Run: headless pygame with SDL's dummy video driver; simulated clock (each Clock.tick advances the game by its frame time, no real sleeping); random seed 0; keys injected as events and as key.get_pressed() state; mouse plan: one left click at the window centre at the start of phase 2, then a move to the lower-right quarter at the start of phase 3; restart key SPACE tapped at the start of phases 3 and 4.
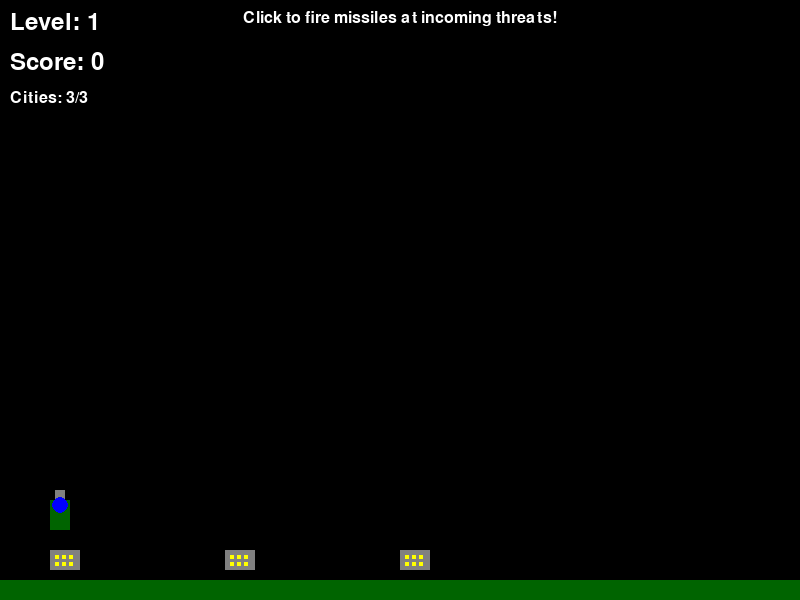
Frame 1 of 4 · flips 1–60 · no input
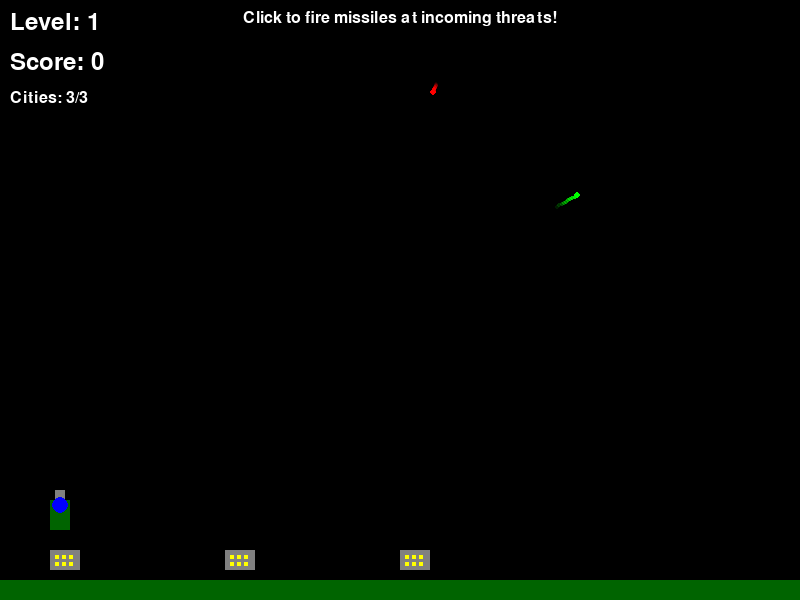
Frame 2 of 4 · flips 61–180 · clicked the window centre · tapped SPACE, RETURN · held RIGHT (→), D
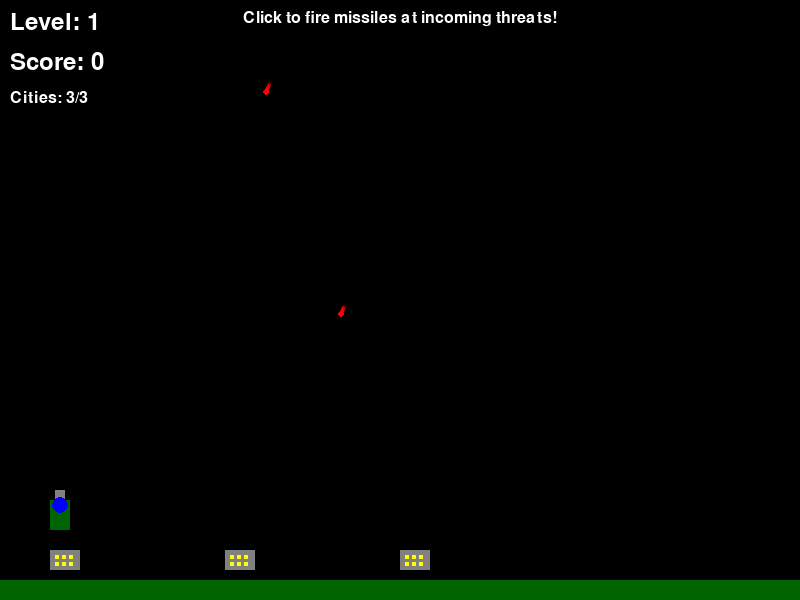
Frame 3 of 4 · flips 181–300 · moved the mouse to the lower-right quarter · tapped SPACE · held DOWN (↓), S
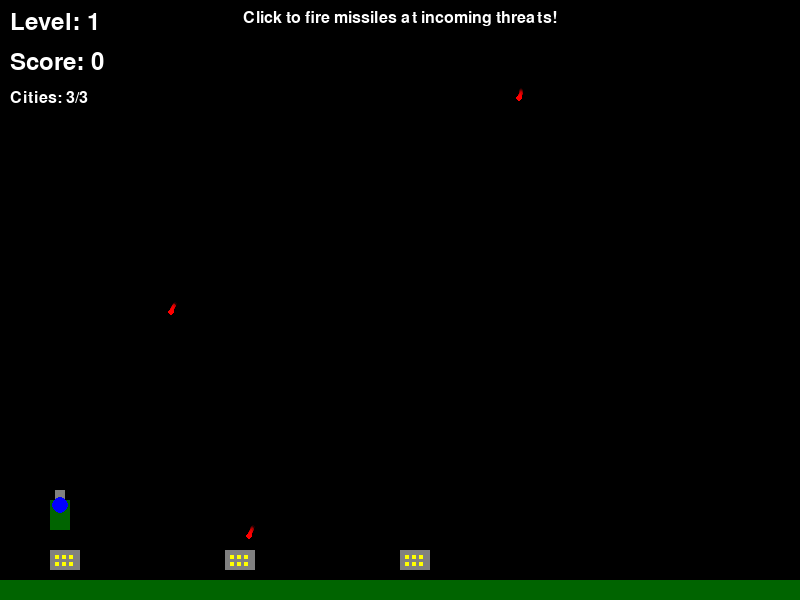
Frame 4 of 4 · flips 301–420 · tapped SPACE · held LEFT (←), A, UP (↑), W

The pygame program that drew these frames:

import pygame
import math
import random
import sys
from typing import List, Tuple, Optional

# Initialize pygame
pygame.init()

# Constants
SCREEN_WIDTH = 800
SCREEN_HEIGHT = 600
FPS = 60

# Colors
BLACK = (0, 0, 0)
WHITE = (255, 255, 255)
RED = (255, 0, 0)
GREEN = (0, 255, 0)
BLUE = (0, 0, 255)
YELLOW = (255, 255, 0)
ORANGE = (255, 165, 0)
GRAY = (128, 128, 128)
DARK_GREEN = (0, 100, 0)
BROWN = (139, 69, 19)

class City:
    def __init__(self, x: int, y: int):
        self.x = x
        self.y = y
        self.width = 30
        self.height = 20
        self.destroyed = False
        self.health = 100
        
    def draw(self, screen):
        if not self.destroyed:
            # City building
            pygame.draw.rect(screen, GRAY, (self.x, self.y, self.width, self.height))
            # Windows
            for i in range(3):
                for j in range(2):
                    window_x = self.x + 5 + i * 7
                    window_y = self.y + 5 + j * 7
                    pygame.draw.rect(screen, YELLOW, (window_x, window_y, 4, 4))
        else:
            # Destroyed city (rubble)
            pygame.draw.rect(screen, BROWN, (self.x, self.y, self.width, self.height))
            # Rubble details
            for i in range(5):
                rubble_x = self.x + random.randint(0, self.width - 5)
                rubble_y = self.y + random.randint(0, self.height - 5)
                pygame.draw.circle(screen, DARK_GREEN, (rubble_x, rubble_y), 2)

class MissileLauncher:
    def __init__(self, x: int, y: int):
        self.x = x
        self.y = y
        self.width = 20
        self.height = 30
        self.reload_time = 0
        self.reload_delay = 30  # frames between shots
        
    def draw(self, screen):
        # Launcher base
        pygame.draw.rect(screen, DARK_GREEN, (self.x, self.y, self.width, self.height))
        # Launcher barrel
        pygame.draw.rect(screen, GRAY, (self.x + 5, self.y - 10, 10, 15))
        # Radar dish
        pygame.draw.circle(screen, BLUE, (self.x + self.width // 2, self.y + 5), 8)
        
    def can_fire(self) -> bool:
        return self.reload_time <= 0
        
    def fire(self):
        if self.can_fire():
            self.reload_time = self.reload_delay
            return True
        return False
        
    def update(self):
        if self.reload_time > 0:
            self.reload_time -= 1

class Missile:
    def __init__(self, x: int, y: int, target_x: int, target_y: int, speed: float, is_defense: bool = False):
        self.x = x
        self.y = y
        self.target_x = target_x
        self.target_y = target_y
        self.speed = speed
        self.is_defense = is_defense
        self.exploded = False
        self.explosion_radius = 0
        self.max_explosion_radius = 30
        self.explosion_duration = 0
        self.max_explosion_duration = 20
        
        # Calculate direction
        dx = target_x - x
        dy = target_y - y
        distance = math.sqrt(dx**2 + dy**2)
        if distance > 0:
            self.dx = (dx / distance) * speed
            self.dy = (dy / distance) * speed
        else:
            self.dx = 0
            self.dy = speed
            
    def update(self):
        if not self.exploded:
            self.x += self.dx
            self.y += self.dy
        else:
            self.explosion_duration += 1
            if self.explosion_duration < self.max_explosion_duration:
                self.explosion_radius = (self.explosion_duration / self.max_explosion_duration) * self.max_explosion_radius
                
    def draw(self, screen):
        if not self.exploded:
            # Missile body
            color = GREEN if self.is_defense else RED
            pygame.draw.circle(screen, color, (int(self.x), int(self.y)), 3)
            # Missile trail
            trail_length = 10
            for i in range(1, trail_length + 1):
                alpha = 255 - (i * 255 // trail_length)
                trail_color = (*color, alpha)
                trail_surface = pygame.Surface((6, 6), pygame.SRCALPHA)
                pygame.draw.circle(trail_surface, trail_color, (3, 3), 2)
                trail_x = int(self.x - self.dx * i * 0.5)
                trail_y = int(self.y - self.dy * i * 0.5)
                screen.blit(trail_surface, (trail_x - 3, trail_y - 3))
        else:
            # Explosion
            if self.explosion_duration < self.max_explosion_duration:
                alpha = 255 - (self.explosion_duration * 255 // self.max_explosion_duration)
                explosion_color = (*ORANGE, alpha)
                explosion_surface = pygame.Surface((self.explosion_radius * 2, self.explosion_radius * 2), pygame.SRCALPHA)
                pygame.draw.circle(explosion_surface, explosion_color, (self.explosion_radius, self.explosion_radius), self.explosion_radius)
                screen.blit(explosion_surface, (int(self.x - self.explosion_radius), int(self.y - self.explosion_radius)))
                
    def check_collision(self, other_missile) -> bool:
        if self.exploded or other_missile.exploded:
            return False
        distance = math.sqrt((self.x - other_missile.x)**2 + (self.y - other_missile.y)**2)
        return distance < 10
        
    def check_city_hit(self, city) -> bool:
        if self.exploded or city.destroyed:
            return False
        return (self.x >= city.x and self.x <= city.x + city.width and 
                self.y >= city.y and self.y <= city.y + city.height)

class Game:
    def __init__(self):
        self.screen = pygame.display.set_mode((SCREEN_WIDTH, SCREEN_HEIGHT))
        pygame.display.set_caption("Missile Defender")
        self.clock = pygame.time.Clock()
        self.font = pygame.font.Font(None, 36)
        self.small_font = pygame.font.Font(None, 24)
        
        self.level = 1
        self.score = 0
        self.cities = []
        self.launchers = []
        self.attack_missiles = []
        self.defense_missiles = []
        self.game_state = "playing"  # "playing", "game_over", "victory"
        
        self.setup_level()
        
    def setup_level(self):
        # Clear existing objects
        self.cities.clear()
        self.launchers.clear()
        self.attack_missiles.clear()
        self.defense_missiles.clear()
        
        # Setup based on level
        if self.level == 1:
            # Level 1: 1 launcher, 3 cities, slow missiles
            self.setup_cities(3)
            self.setup_launchers(1)
            self.missile_spawn_rate = 120  # frames between missile spawns
            self.missile_speed = 2.0
            self.missiles_per_wave = 5
        elif self.level == 2:
            # Level 2: 1 launcher, 4 cities, slightly faster
            self.setup_cities(4)
            self.setup_launchers(1)
            self.missile_spawn_rate = 100
            self.missile_speed = 2.5
            self.missiles_per_wave = 6
        elif self.level == 3:
            # Level 3: 2 launchers, 5 cities, faster missiles
            self.setup_cities(5)
            self.setup_launchers(2)
            self.missile_spawn_rate = 80
            self.missile_speed = 3.0
            self.missiles_per_wave = 7
        elif self.level == 4:
            # Level 4: 2 launchers, 6 cities, even faster
            self.setup_cities(6)
            self.setup_launchers(2)
            self.missile_spawn_rate = 60
            self.missile_speed = 3.5
            self.missiles_per_wave = 8
        elif self.level == 5:
            # Level 5: 3 launchers, 7 cities, very fast
            self.setup_cities(7)
            self.setup_launchers(3)
            self.missile_spawn_rate = 50
            self.missile_speed = 4.0
            self.missiles_per_wave = 10
        else:
            # Victory!
            self.game_state = "victory"
            return
            
        self.missile_spawn_timer = 0
        self.missiles_spawned = 0
        self.wave_complete = False
        
    def setup_cities(self, num_cities: int):
        city_width = 30
        spacing = (SCREEN_WIDTH - 100) // (num_cities + 1)
        start_x = 50
        
        for i in range(num_cities):
            x = start_x + i * spacing
            y = SCREEN_HEIGHT - 50
            self.cities.append(City(x, y))
            
    def setup_launchers(self, num_launchers: int):
        launcher_width = 20
        spacing = (SCREEN_WIDTH - 100) // (num_launchers + 1)
        start_x = 50
        
        for i in range(num_launchers):
            x = start_x + i * spacing
            y = SCREEN_HEIGHT - 100
            self.launchers.append(MissileLauncher(x, y))
            
    def spawn_attack_missile(self):
        if self.missiles_spawned >= self.missiles_per_wave:
            return
            
        # Choose random city as target
        alive_cities = [city for city in self.cities if not city.destroyed]
        if not alive_cities:
            return
            
        target_city = random.choice(alive_cities)
        target_x = target_city.x + target_city.width // 2
        target_y = target_city.y + target_city.height // 2
        
        # Spawn from top of screen
        spawn_x = random.randint(50, SCREEN_WIDTH - 50)
        spawn_y = -20
        
        missile = Missile(spawn_x, spawn_y, target_x, target_y, self.missile_speed, False)
        self.attack_missiles.append(missile)
        self.missiles_spawned += 1
        
    def handle_input(self):
        for event in pygame.event.get():
            if event.type == pygame.QUIT:
                return False
            elif event.type == pygame.KEYDOWN:
                if event.key == pygame.K_ESCAPE:
                    return False
                elif event.key == pygame.K_SPACE and self.game_state in ["game_over", "victory"]:
                    self.__init__()  # Restart game
                    
        # Mouse input for firing missiles
        if self.game_state == "playing":
            mouse_pos = pygame.mouse.get_pos()
            if pygame.mouse.get_pressed()[0]:  # Left click
                for launcher in self.launchers:
                    if launcher.can_fire():
                        defense_missile = Missile(
                            launcher.x + launcher.width // 2,
                            launcher.y,
                            mouse_pos[0],
                            mouse_pos[1],
                            5.0,  # Defense missiles are faster
                            True
                        )
                        self.defense_missiles.append(defense_missile)
                        launcher.fire()
                        
        return True
        
    def update(self):
        if self.game_state != "playing":
            return
            
        # Update launchers
        for launcher in self.launchers:
            launcher.update()
            
        # Spawn attack missiles
        self.missile_spawn_timer += 1
        if self.missile_spawn_timer >= self.missile_spawn_rate:
            self.spawn_attack_missile()
            self.missile_spawn_timer = 0
            
        # Update missiles
        for missile in self.attack_missiles[:]:
            missile.update()
            if missile.exploded and missile.explosion_duration >= missile.max_explosion_duration:
                self.attack_missiles.remove(missile)
            elif missile.y > SCREEN_HEIGHT + 50:
                self.attack_missiles.remove(missile)
                
        for missile in self.defense_missiles[:]:
            missile.update()
            if missile.exploded and missile.explosion_duration >= missile.max_explosion_duration:
                self.defense_missiles.remove(missile)
            elif missile.y < -50:
                self.defense_missiles.remove(missile)
                
        # Check missile collisions
        for defense_missile in self.defense_missiles[:]:
            for attack_missile in self.attack_missiles[:]:
                if defense_missile.check_collision(attack_missile):
                    defense_missile.exploded = True
                    attack_missile.exploded = True
                    self.score += 100
                    
        # Check city hits
        for missile in self.attack_missiles[:]:
            for city in self.cities:
                if missile.check_city_hit(city):
                    city.destroyed = True
                    missile.exploded = True
                    self.score -= 200
                    
        # Check level completion
        if self.missiles_spawned >= self.missiles_per_wave and len(self.attack_missiles) == 0:
            alive_cities = [city for city in self.cities if not city.destroyed]
            if alive_cities:
                self.level += 1
                self.setup_level()
            else:
                self.game_state = "game_over"
                
        # Check game over
        alive_cities = [city for city in self.cities if not city.destroyed]
        if not alive_cities:
            self.game_state = "game_over"
            
    def draw(self):
        self.screen.fill(BLACK)
        
        # Draw ground
        pygame.draw.rect(self.screen, DARK_GREEN, (0, SCREEN_HEIGHT - 20, SCREEN_WIDTH, 20))
        
        # Draw cities
        for city in self.cities:
            city.draw(self.screen)
            
        # Draw launchers
        for launcher in self.launchers:
            launcher.draw(self.screen)
            
        # Draw missiles
        for missile in self.attack_missiles:
            missile.draw(self.screen)
        for missile in self.defense_missiles:
            missile.draw(self.screen)
            
        # Draw UI
        self.draw_ui()
        
        pygame.display.flip()
        
    def draw_ui(self):
        # Level and score
        level_text = self.font.render(f"Level: {self.level}", True, WHITE)
        score_text = self.font.render(f"Score: {self.score}", True, WHITE)
        self.screen.blit(level_text, (10, 10))
        self.screen.blit(score_text, (10, 50))
        
        # Cities remaining
        alive_cities = len([city for city in self.cities if not city.destroyed])
        cities_text = self.small_font.render(f"Cities: {alive_cities}/{len(self.cities)}", True, WHITE)
        self.screen.blit(cities_text, (10, 90))
        
        # Instructions
        if self.game_state == "playing":
            instructions = self.small_font.render("Click to fire missiles at incoming threats!", True, WHITE)
            self.screen.blit(instructions, (SCREEN_WIDTH // 2 - instructions.get_width() // 2, 10))
            
        # Game over screen
        elif self.game_state == "game_over":
            game_over_text = self.font.render("GAME OVER", True, RED)
            final_score_text = self.font.render(f"Final Score: {self.score}", True, WHITE)
            restart_text = self.small_font.render("Press SPACE to restart", True, WHITE)
            
            self.screen.blit(game_over_text, (SCREEN_WIDTH // 2 - game_over_text.get_width() // 2, SCREEN_HEIGHT // 2 - 60))
            self.screen.blit(final_score_text, (SCREEN_WIDTH // 2 - final_score_text.get_width() // 2, SCREEN_HEIGHT // 2 - 20))
            self.screen.blit(restart_text, (SCREEN_WIDTH // 2 - restart_text.get_width() // 2, SCREEN_HEIGHT // 2 + 20))
            
        # Victory screen
        elif self.game_state == "victory":
            victory_text = self.font.render("VICTORY!", True, GREEN)
            congrats_text = self.font.render("Congratulations! You've defended all cities!", True, WHITE)
            final_score_text = self.font.render(f"Final Score: {self.score}", True, WHITE)
            restart_text = self.small_font.render("Press SPACE to play again", True, WHITE)
            
            self.screen.blit(victory_text, (SCREEN_WIDTH // 2 - victory_text.get_width() // 2, SCREEN_HEIGHT // 2 - 80))
            self.screen.blit(congrats_text, (SCREEN_WIDTH // 2 - congrats_text.get_width() // 2, SCREEN_HEIGHT // 2 - 40))
            self.screen.blit(final_score_text, (SCREEN_WIDTH // 2 - final_score_text.get_width() // 2, SCREEN_HEIGHT // 2))
            self.screen.blit(restart_text, (SCREEN_WIDTH // 2 - restart_text.get_width() // 2, SCREEN_HEIGHT // 2 + 40))
            
    def run(self):
        running = True
        while running:
            running = self.handle_input()
            self.update()
            self.draw()
            self.clock.tick(FPS)
            
        pygame.quit()
        sys.exit()

if __name__ == "__main__":
    game = Game()
    game.run() 
